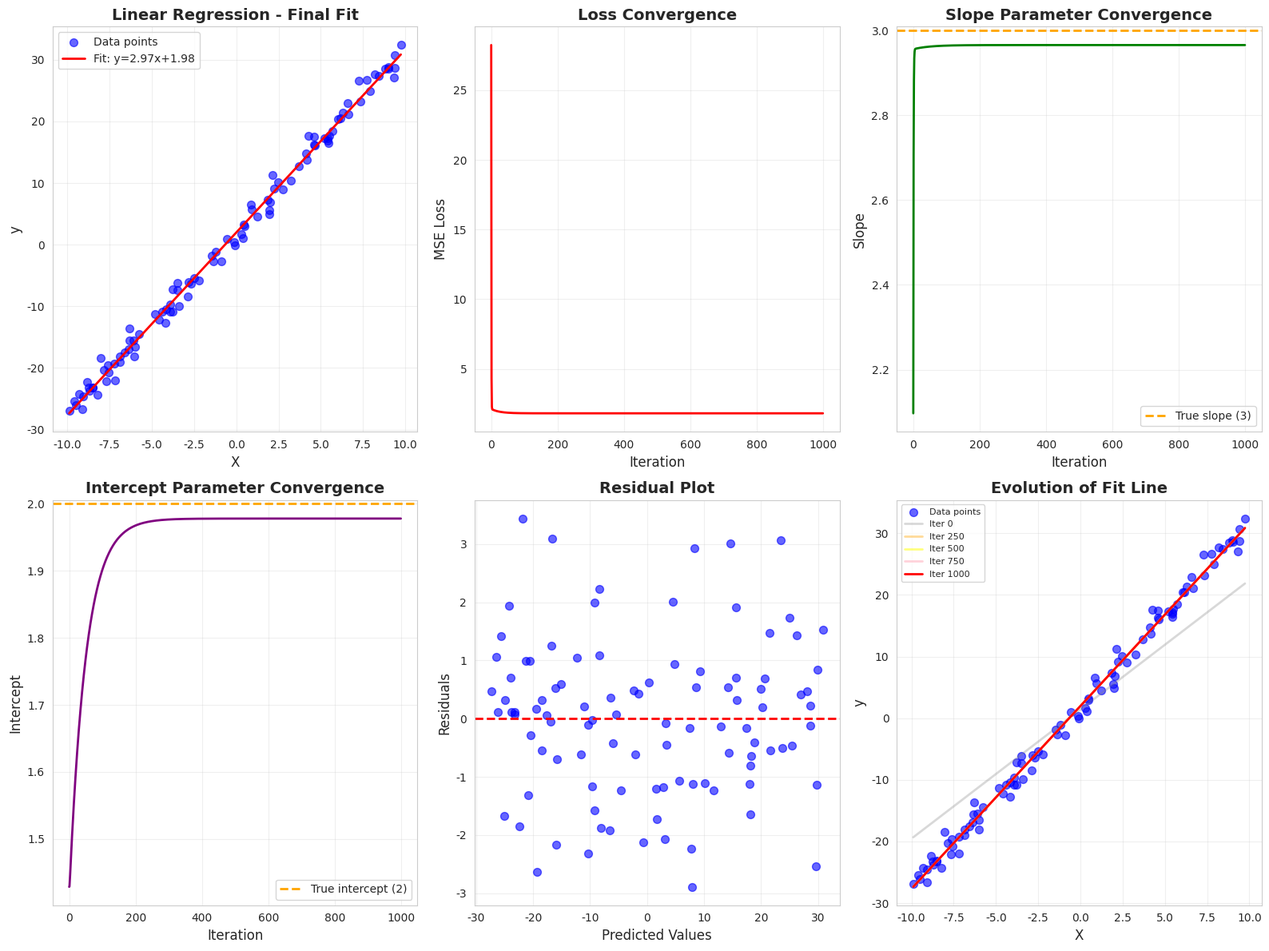

Reproduce this figure in Python.

#Project 1: Linear Regression with Gradient Descent (2.5 hours)
#Generate synthetic 2D data (y = 3x + 2 + noise)
#Implement gradient descent to find best-fit line
#Use MSE loss function: L = (1/n)Σ(y_pred - y_true)²
#Derive and implement gradients for slope and intercept
#Visualize:
#Data points and evolving fit line
#Loss over iterations
#Parameter convergence

import numpy as np
import pandas as pd
import matplotlib.pyplot as plt
import seaborn as sns

# Set style for better-looking plots
sns.set_style("whitegrid")
plt.rcParams['figure.figsize'] = (15, 10)

# Set random seed for reproducibility
np.random.seed(42)

# ==================== DATA GENERATION ====================
def generate_data(n_samples=100, slope=3, intercept=2, noise_std=1.5):
    """Generate synthetic 2D data: y = 3x + 2 + noise"""
    X = np.random.uniform(-10, 10, n_samples)
    noise = np.random.normal(0, noise_std, n_samples)
    y = slope * X + intercept + noise
    return X, y

# ==================== GRADIENT DESCENT ====================
class LinearRegressionGD:
    def __init__(self, learning_rate=0.01, n_iterations=1000):
        self.lr = learning_rate
        self.n_iterations = n_iterations
        self.slope = 0
        self.intercept = 0
        self.history = {
            'slope': [],
            'intercept': [],
            'loss': []
        }
    
    def mse_loss(self, X, y):
        """Calculate Mean Squared Error loss"""
        y_pred = self.slope * X + self.intercept
        loss = np.mean((y_pred - y) ** 2)
        return loss
    
    def compute_gradients(self, X, y):
        """
        Derive gradients for MSE loss:
        L = (1/n)Σ(y_pred - y_true)²
        where y_pred = slope * x + intercept
        
        ∂L/∂slope = (2/n)Σ(y_pred - y_true) * x
        ∂L/∂intercept = (2/n)Σ(y_pred - y_true)
        """
        n = len(X)
        y_pred = self.slope * X + self.intercept
        error = y_pred - y
        
        grad_slope = (2/n) * np.sum(error * X)
        grad_intercept = (2/n) * np.sum(error)
        
        return grad_slope, grad_intercept
    
    def fit(self, X, y):
        """Train the model using gradient descent"""
        # Initialize parameters randomly
        self.slope = np.random.randn()
        self.intercept = np.random.randn()
        
        for i in range(self.n_iterations):
            # Compute gradients
            grad_slope, grad_intercept = self.compute_gradients(X, y)
            
            # Update parameters
            self.slope -= self.lr * grad_slope
            self.intercept -= self.lr * grad_intercept
            
            # Record history
            loss = self.mse_loss(X, y)
            self.history['slope'].append(self.slope)
            self.history['intercept'].append(self.intercept)
            self.history['loss'].append(loss)
            
            # Print progress every 100 iterations
            if (i + 1) % 100 == 0:
                print(f"Iteration {i+1}/{self.n_iterations} - Loss: {loss:.4f}, "
                      f"Slope: {self.slope:.4f}, Intercept: {self.intercept:.4f}")
    
    def predict(self, X):
        """Make predictions"""
        return self.slope * X + self.intercept

# ==================== VISUALIZATION ====================
def visualize_results(X, y, model):
    """Create comprehensive visualizations"""
    fig = plt.figure(figsize=(16, 12))
    
    # 1. Data points with final fit line
    ax1 = plt.subplot(2, 3, 1)
    ax1.scatter(X, y, alpha=0.6, s=50, color='blue', label='Data points')
    X_line = np.linspace(X.min(), X.max(), 100)
    y_line = model.predict(X_line)
    ax1.plot(X_line, y_line, 'r-', linewidth=2, label=f'Fit: y={model.slope:.2f}x+{model.intercept:.2f}')
    ax1.set_xlabel('X', fontsize=12)
    ax1.set_ylabel('y', fontsize=12)
    ax1.set_title('Linear Regression - Final Fit', fontsize=14, fontweight='bold')
    ax1.legend()
    ax1.grid(True, alpha=0.3)
    
    # 2. Loss over iterations
    ax2 = plt.subplot(2, 3, 2)
    ax2.plot(model.history['loss'], color='red', linewidth=2)
    ax2.set_xlabel('Iteration', fontsize=12)
    ax2.set_ylabel('MSE Loss', fontsize=12)
    ax2.set_title('Loss Convergence', fontsize=14, fontweight='bold')
    ax2.grid(True, alpha=0.3)
    
    # 3. Slope convergence
    ax3 = plt.subplot(2, 3, 3)
    ax3.plot(model.history['slope'], color='green', linewidth=2)
    ax3.axhline(y=3, color='orange', linestyle='--', linewidth=2, label='True slope (3)')
    ax3.set_xlabel('Iteration', fontsize=12)
    ax3.set_ylabel('Slope', fontsize=12)
    ax3.set_title('Slope Parameter Convergence', fontsize=14, fontweight='bold')
    ax3.legend()
    ax3.grid(True, alpha=0.3)
    
    # 4. Intercept convergence
    ax4 = plt.subplot(2, 3, 4)
    ax4.plot(model.history['intercept'], color='purple', linewidth=2)
    ax4.axhline(y=2, color='orange', linestyle='--', linewidth=2, label='True intercept (2)')
    ax4.set_xlabel('Iteration', fontsize=12)
    ax4.set_ylabel('Intercept', fontsize=12)
    ax4.set_title('Intercept Parameter Convergence', fontsize=14, fontweight='bold')
    ax4.legend()
    ax4.grid(True, alpha=0.3)
    
    # 5. Residuals plot
    ax5 = plt.subplot(2, 3, 5)
    y_pred = model.predict(X)
    residuals = y - y_pred
    ax5.scatter(y_pred, residuals, alpha=0.6, s=50, color='blue')
    ax5.axhline(y=0, color='red', linestyle='--', linewidth=2)
    ax5.set_xlabel('Predicted Values', fontsize=12)
    ax5.set_ylabel('Residuals', fontsize=12)
    ax5.set_title('Residual Plot', fontsize=14, fontweight='bold')
    ax5.grid(True, alpha=0.3)
    
    # 6. Evolution of fit line (animation-style)
    ax6 = plt.subplot(2, 3, 6)
    ax6.scatter(X, y, alpha=0.6, s=50, color='blue', label='Data points')
    
    # Show fit line at different stages
    checkpoints = [0, len(model.history['slope'])//4, len(model.history['slope'])//2, 
                   3*len(model.history['slope'])//4, -1]
    colors = ['gray', 'orange', 'yellow', 'pink', 'red']
    alphas = [0.3, 0.4, 0.5, 0.7, 1.0]
    
    for checkpoint, color, alpha in zip(checkpoints, colors, alphas):
        slope_at = model.history['slope'][checkpoint]
        intercept_at = model.history['intercept'][checkpoint]
        y_line_at = slope_at * X_line + intercept_at
        label = f'Iter {checkpoint if checkpoint >= 0 else len(model.history["slope"])}'
        ax6.plot(X_line, y_line_at, color=color, linewidth=2, alpha=alpha, label=label)
    
    ax6.set_xlabel('X', fontsize=12)
    ax6.set_ylabel('y', fontsize=12)
    ax6.set_title('Evolution of Fit Line', fontsize=14, fontweight='bold')
    ax6.legend(loc='best', fontsize=8)
    ax6.grid(True, alpha=0.3)
    
    plt.tight_layout()
    plt.savefig('linear_regression_results.png', dpi=300, bbox_inches='tight')
    print("\nVisualization saved as 'linear_regression_results.png'")
    plt.show()

# ==================== MAIN EXECUTION ====================
def main():
    print("="*60)
    print("LINEAR REGRESSION WITH GRADIENT DESCENT")
    print("="*60)
    
    # Generate data
    print("\n1. Generating synthetic data (y = 3x + 2 + noise)...")
    X, y = generate_data(n_samples=100)
    print(f"   Generated {len(X)} data points")
    
    # Create DataFrame for better display
    df = pd.DataFrame({'X': X, 'y': y})
    print("\nFirst 5 data points:")
    print(df.head())
    print(f"\nData statistics:\n{df.describe()}")
    
    # Train model
    print("\n2. Training Linear Regression with Gradient Descent...")
    print("-"*60)
    model = LinearRegressionGD(learning_rate=0.01, n_iterations=1000)
    model.fit(X, y)
    
    # Display results
    print("\n" + "="*60)
    print("FINAL RESULTS")
    print("="*60)
    print(f"True parameters:      slope = 3.00, intercept = 2.00")
    print(f"Learned parameters:   slope = {model.slope:.4f}, intercept = {model.intercept:.4f}")
    print(f"Final loss (MSE):     {model.history['loss'][-1]:.4f}")
    
    # Calculate R² score
    y_pred = model.predict(X)
    ss_res = np.sum((y - y_pred) ** 2)
    ss_tot = np.sum((y - np.mean(y)) ** 2)
    r2_score = 1 - (ss_res / ss_tot)
    print(f"R² Score:             {r2_score:.4f}")
    
    # Visualize
    print("\n3. Creating visualizations...")
    visualize_results(X, y, model)
    
    print("\n" + "="*60)
    print("COMPLETE!")
    print("="*60)

if __name__ == "__main__":
    main()
